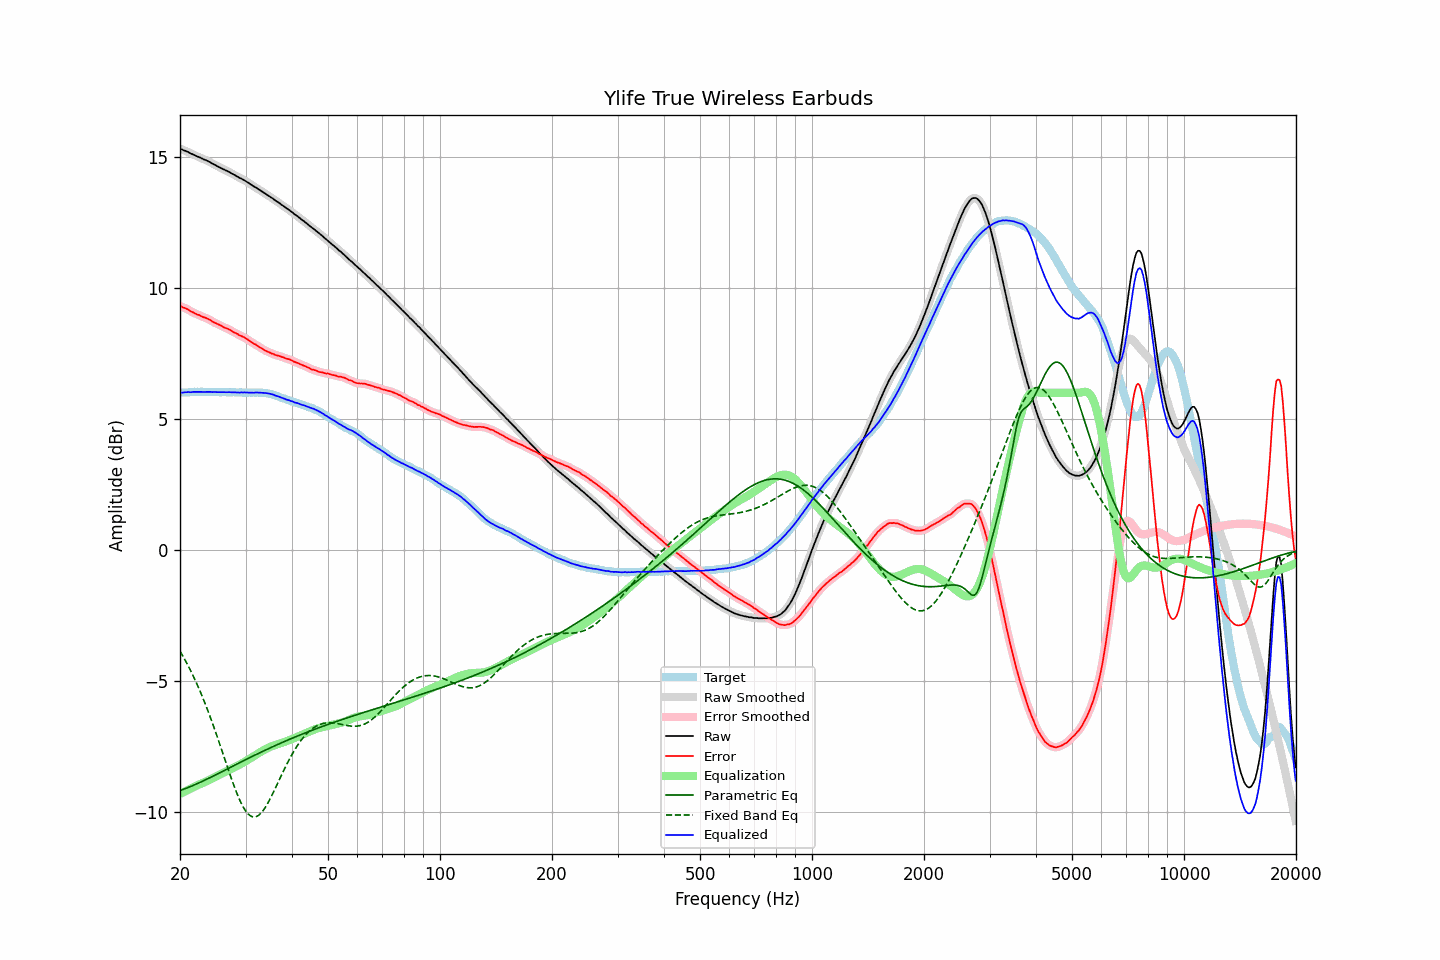

The file beside this chart, header and first rows:
frequency, raw, error, smoothed, error_smoothed, equalization, parametric_eq, fixed_band_eq, equalized_raw, equalized_smoothed, target
20.00, 15.32, 9.31, 15.31, 9.31, -9.32, -9.19, -3.87, 5.99, 5.99, 6.00
20.20, 15.30, 9.29, 15.29, 9.29, -9.29, -9.17, -3.97, 6.01, 6.00, 6.00
20.40, 15.27, 9.25, 15.27, 9.26, -9.26, -9.15, -4.08, 6.01, 6.01, 6.01
20.61, 15.25, 9.23, 15.24, 9.23, -9.23, -9.12, -4.19, 6.02, 6.02, 6.01
20.81, 15.22, 9.20, 15.22, 9.21, -9.20, -9.10, -4.30, 6.02, 6.02, 6.01
21.02, 15.20, 9.18, 15.19, 9.17, -9.17, -9.08, -4.42, 6.03, 6.02, 6.01
21.23, 15.16, 9.13, 15.16, 9.14, -9.14, -9.05, -4.54, 6.02, 6.02, 6.02
21.44, 15.12, 9.09, 15.13, 9.10, -9.11, -9.03, -4.66, 6.02, 6.02, 6.03
21.66, 15.11, 9.08, 15.10, 9.07, -9.07, -9.00, -4.79, 6.03, 6.03, 6.03
21.87, 15.07, 9.04, 15.07, 9.04, -9.04, -8.98, -4.92, 6.03, 6.03, 6.04
22.09, 15.04, 9.02, 15.05, 9.01, -9.01, -8.95, -5.05, 6.03, 6.03, 6.03
22.31, 15.01, 8.98, 15.02, 8.98, -8.98, -8.92, -5.19, 6.03, 6.03, 6.04
22.54, 15.00, 8.97, 14.99, 8.96, -8.96, -8.89, -5.33, 6.04, 6.03, 6.03
22.76, 14.96, 8.93, 14.96, 8.93, -8.93, -8.87, -5.47, 6.03, 6.03, 6.04
22.99, 14.94, 8.90, 14.94, 8.90, -8.91, -8.84, -5.62, 6.03, 6.03, 6.04
23.22, 14.91, 8.88, 14.91, 8.88, -8.88, -8.81, -5.77, 6.02, 6.03, 6.03
23.45, 14.89, 8.86, 14.88, 8.86, -8.85, -8.78, -5.93, 6.03, 6.03, 6.03
23.69, 14.86, 8.83, 14.86, 8.83, -8.82, -8.75, -6.09, 6.03, 6.03, 6.03
23.92, 14.82, 8.80, 14.83, 8.80, -8.79, -8.72, -6.25, 6.03, 6.03, 6.02
24.16, 14.79, 8.77, 14.79, 8.76, -8.76, -8.69, -6.41, 6.03, 6.03, 6.02
24.40, 14.75, 8.72, 14.76, 8.73, -8.73, -8.66, -6.58, 6.02, 6.03, 6.03
24.65, 14.73, 8.69, 14.72, 8.69, -8.70, -8.63, -6.76, 6.03, 6.03, 6.03
24.89, 14.69, 8.66, 14.69, 8.66, -8.67, -8.60, -6.93, 6.03, 6.02, 6.03
25.14, 14.65, 8.63, 14.66, 8.63, -8.63, -8.57, -7.11, 6.02, 6.02, 6.02
25.39, 14.62, 8.60, 14.63, 8.61, -8.60, -8.54, -7.29, 6.02, 6.02, 6.02
25.65, 14.60, 8.58, 14.59, 8.58, -8.57, -8.51, -7.47, 6.02, 6.02, 6.02
25.91, 14.57, 8.55, 14.57, 8.54, -8.54, -8.47, -7.65, 6.02, 6.02, 6.02
26.16, 14.53, 8.51, 14.54, 8.51, -8.52, -8.44, -7.83, 6.02, 6.02, 6.03
26.43, 14.51, 8.48, 14.51, 8.48, -8.49, -8.41, -8.02, 6.02, 6.02, 6.03
26.69, 14.48, 8.46, 14.48, 8.46, -8.46, -8.38, -8.20, 6.02, 6.02, 6.02
26.96, 14.45, 8.43, 14.45, 8.43, -8.43, -8.35, -8.38, 6.02, 6.02, 6.01
27.23, 14.42, 8.40, 14.41, 8.40, -8.39, -8.32, -8.56, 6.02, 6.02, 6.01
27.50, 14.38, 8.36, 14.38, 8.36, -8.36, -8.29, -8.74, 6.01, 6.02, 6.01
27.77, 14.34, 8.32, 14.35, 8.33, -8.33, -8.26, -8.91, 6.01, 6.01, 6.02
28.05, 14.31, 8.30, 14.31, 8.30, -8.30, -8.22, -9.08, 6.02, 6.01, 6.02
28.33, 14.27, 8.27, 14.28, 8.26, -8.27, -8.19, -9.24, 6.01, 6.01, 6.01
28.62, 14.25, 8.24, 14.24, 8.23, -8.23, -8.16, -9.39, 6.01, 6.01, 6.01
28.90, 14.21, 8.19, 14.21, 8.20, -8.20, -8.13, -9.53, 6.00, 6.01, 6.02
29.19, 14.19, 8.17, 14.18, 8.17, -8.17, -8.10, -9.66, 6.01, 6.01, 6.01
29.48, 14.14, 8.14, 14.15, 8.14, -8.14, -8.07, -9.78, 6.01, 6.01, 6.00
29.78, 14.12, 8.11, 14.11, 8.11, -8.10, -8.04, -9.89, 6.01, 6.01, 6.00
30.08, 14.08, 8.07, 14.08, 8.07, -8.07, -8.01, -9.98, 6.01, 6.01, 6.01
30.38, 14.04, 8.04, 14.04, 8.03, -8.03, -7.98, -10.06, 6.01, 6.01, 6.00
30.68, 14.00, 7.99, 14.00, 7.99, -7.99, -7.95, -10.12, 6.00, 6.00, 6.01
30.99, 13.96, 7.95, 13.95, 7.95, -7.95, -7.92, -10.16, 6.00, 6.00, 6.00
31.30, 13.92, 7.91, 13.92, 7.91, -7.91, -7.89, -10.19, 6.00, 6.00, 6.00
31.61, 13.88, 7.86, 13.88, 7.87, -7.88, -7.86, -10.20, 6.00, 6.00, 6.01
31.93, 13.85, 7.85, 13.84, 7.84, -7.84, -7.83, -10.19, 6.01, 6.01, 6.00
32.24, 13.80, 7.80, 13.80, 7.80, -7.80, -7.80, -10.17, 6.01, 6.01, 6.01
32.57, 13.77, 7.76, 13.77, 7.76, -7.76, -7.77, -10.13, 6.01, 6.01, 6.00
32.89, 13.72, 7.72, 13.72, 7.72, -7.72, -7.74, -10.08, 6.00, 6.00, 6.00
33.22, 13.69, 7.69, 13.69, 7.68, -7.69, -7.71, -10.01, 6.00, 6.00, 6.00
33.55, 13.64, 7.65, 13.64, 7.65, -7.65, -7.68, -9.93, 5.99, 5.99, 6.00
33.89, 13.61, 7.61, 13.61, 7.61, -7.62, -7.65, -9.84, 5.99, 5.99, 5.99
34.23, 13.57, 7.58, 13.57, 7.58, -7.58, -7.62, -9.74, 5.98, 5.98, 5.98
34.57, 13.53, 7.56, 13.53, 7.55, -7.55, -7.59, -9.63, 5.97, 5.97, 5.97
34.92, 13.49, 7.53, 13.49, 7.53, -7.53, -7.56, -9.52, 5.96, 5.96, 5.96
35.27, 13.45, 7.49, 13.45, 7.50, -7.50, -7.54, -9.40, 5.94, 5.94, 5.95
35.62, 13.41, 7.49, 13.40, 7.48, -7.48, -7.51, -9.27, 5.93, 5.92, 5.92
35.97, 13.35, 7.45, 13.36, 7.45, -7.46, -7.48, -9.14, 5.90, 5.90, 5.91
... 635 more rows
